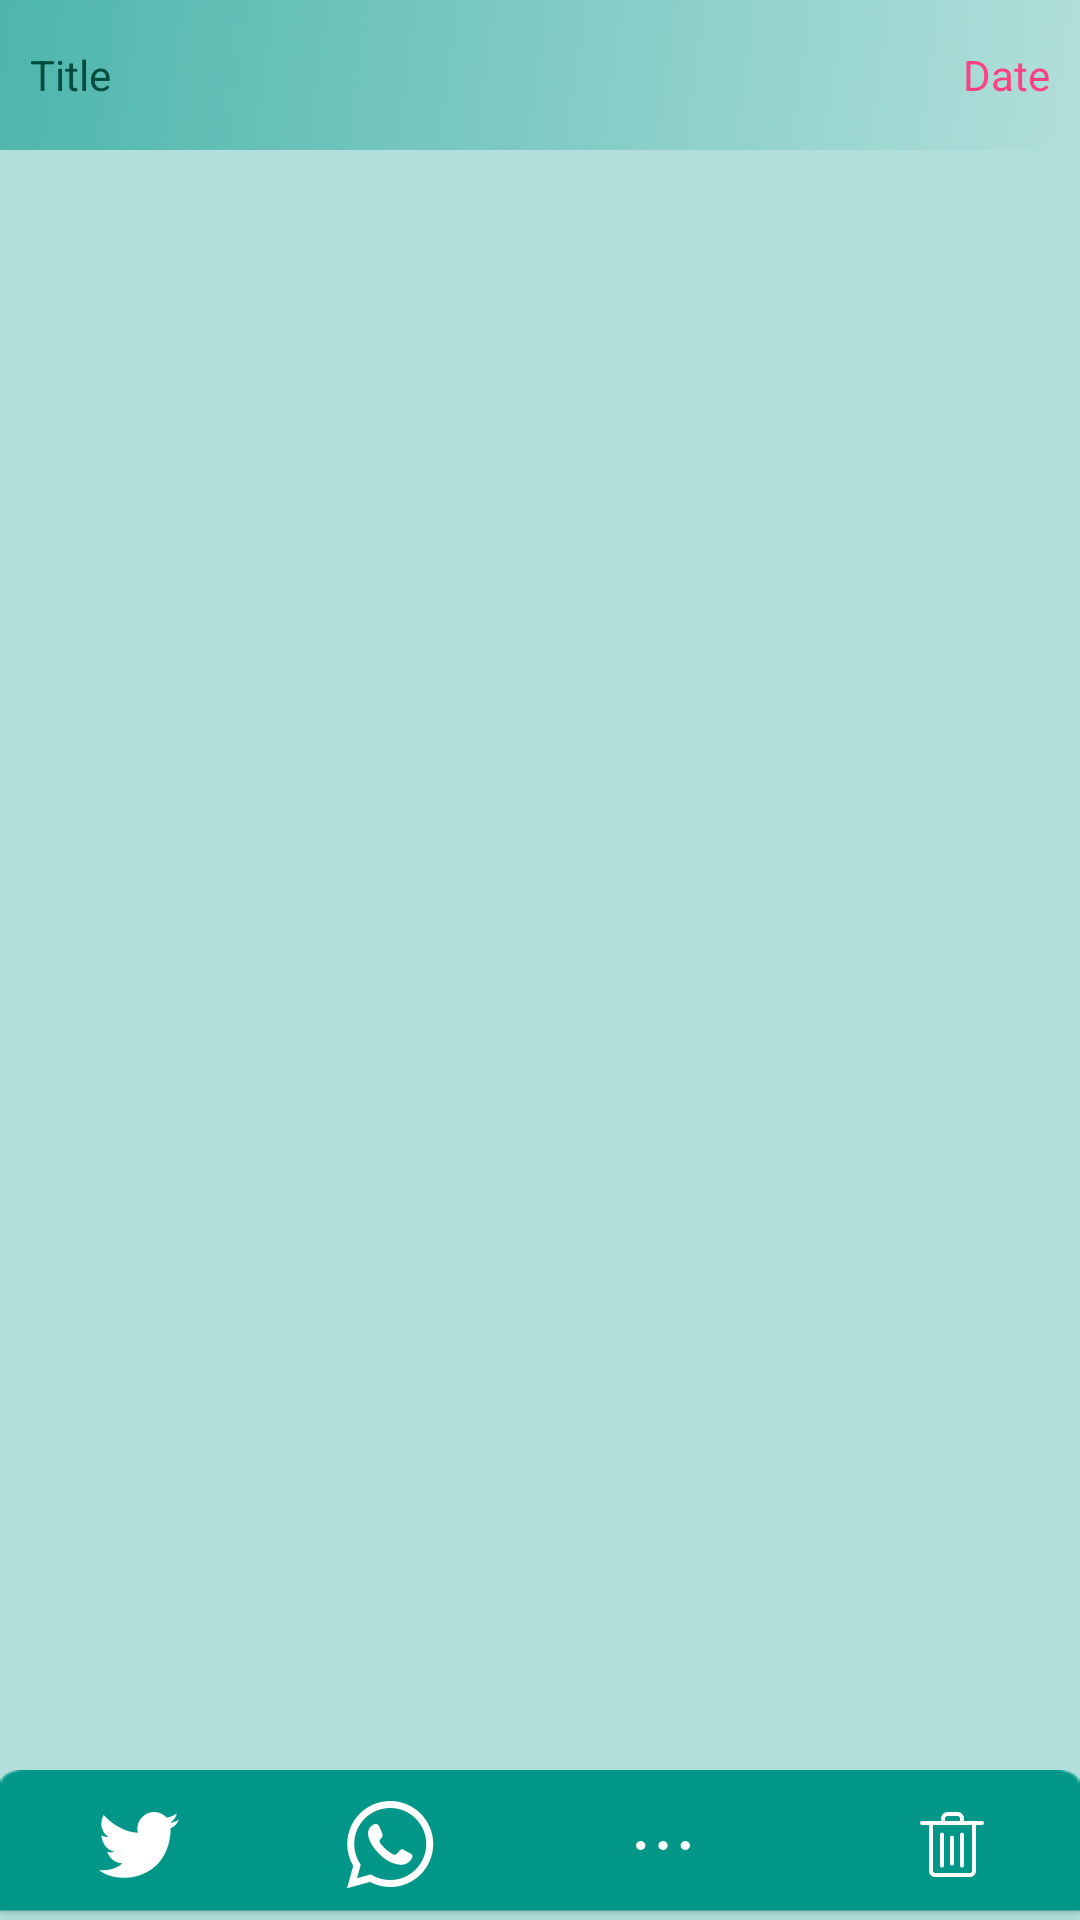

Here is an Android app screen rendered from its layout file. Give the layout XML and the strings, colors and styles it references.
<!-- AndroidManifest.xml: application theme AppTheme -->
<!-- res/layout/reader.xml -->
<?xml version="1.0" encoding="utf-8"?>
<LinearLayout xmlns:android="http://schemas.android.com/apk/res/android"
    android:layout_width="match_parent"
    android:layout_height="match_parent"
    android:orientation="vertical">

    <LinearLayout
        android:layout_width="fill_parent"
        android:layout_height="wrap_content"
android:minHeight="50dp"
        android:orientation="horizontal"
        android:gravity="center_vertical"
        android:background="@drawable/bgc_tv_reader">

        <TextView
            android:id="@+id/text_title"
            android:layout_width="match_parent"
            android:layout_height="wrap_content"
            android:layout_weight="1"
            android:textAlignment="textStart"
            android:textColor="@color/colorPrimaryDark"
            android:text="Title"
            android:padding="5dp"
            android:layout_margin="5dp"
           />

        <TextView
            android:id="@+id/text_date"
            android:layout_width="wrap_content"
            android:layout_height="wrap_content"
            android:text="Date"
            android:textColor="@color/colorAccent"
            android:padding="5dp"
            android:layout_margin="5dp" />




    </LinearLayout>



    <LinearLayout
        android:id="@+id/description_Layout"
        android:layout_width="fill_parent"
        android:layout_height="fill_parent"
        android:layout_weight="1"
        android:textSize="16sp"
        android:textAlignment="textStart"
        android:orientation="vertical"

        android:layout_margin="5dp">



        <ScrollView
            android:layout_width="match_parent"
            android:layout_height="match_parent"
            android:fillViewport="true"
            android:id="@+id/scrollView" android:textDirection="rtl">
            <ViewSwitcher
                android:layout_width="match_parent"
                android:layout_height="match_parent"
                android:id="@+id/viewSwitcher">
            <TextView
                android:textColor="@color/gray"
                android:id="@+id/text_description"
                android:layout_width="match_parent"
                android:layout_height="match_parent"
                android:textAlignment="textStart"
                android:textSize="14sp"
                android:padding="2dp"
                android:onClick="TextViewClicked"/>

                <EditText
                    android:id="@+id/hidden_edit_text"
                    android:layout_width="match_parent"
                    android:layout_height="match_parent"
                    android:inputType="textMultiLine"
                    android:textSize="14sp"
android:background="@drawable/edittext_background"
                    android:paddingLeft="5dp"
                    android:paddingRight="5dp"
                    android:paddingTop="5dp"
                    android:paddingBottom="10dp"
                    android:gravity="right|center_horizontal" />
            </ViewSwitcher>
        </ScrollView>

    </LinearLayout>

    <LinearLayout
        android:layout_width="match_parent"
        android:layout_height="50dp"
        android:background="@drawable/share_buttons_background"
        android:orientation="horizontal"
        android:layout_marginTop="5dp"
        android:gravity="center">


        <ImageView
            android:layout_width="wrap_content"
            android:layout_height="wrap_content"
            android:id="@+id/twitter_img"
            android:layout_marginLeft="10dp"
            android:src="@drawable/twiiter"
            android:layout_weight="1"
            android:background="?attr/selectableItemBackgroundBorderless"
            android:onClick="share_twitter"
            android:clickable="true" />

        <ImageView
            android:layout_width="wrap_content"
            android:layout_height="wrap_content"
            android:id="@+id/whattap_img"
            android:layout_marginLeft="10dp"
            android:src="@drawable/whatapp"
            android:layout_weight="1"
            android:background="?attr/selectableItemBackgroundBorderless"
            android:onClick="share_whatsApp"
            android:clickable="true" />

        <ImageView
            android:layout_width="wrap_content"
            android:layout_height="wrap_content"
            android:id="@+id/more_img"
            android:layout_marginLeft="10dp"
            android:src="@drawable/more"
            android:layout_weight="1"
            android:onClick="more_share"
            android:background="?attr/selectableItemBackgroundBorderless"
            android:clickable="true" />



        <ImageView
            android:layout_width="wrap_content"
            android:layout_height="wrap_content"
            android:id="@+id/delete_img"
            android:layout_marginLeft="10dp"
            android:src="@drawable/delete"
            android:layout_weight="1"
            android:background="?attr/selectableItemBackgroundBorderless"
            android:onClick="delete_note"/>

        <ImageView
            android:layout_width="wrap_content"
            android:layout_height="wrap_content"
            android:id="@+id/save_new_change_img"
            android:src="@drawable/update"
            android:background="?attr/selectableItemBackgroundBorderless"
            android:onClick="update_note"
            android:visibility="gone" />



    </LinearLayout>




</LinearLayout>
<!-- resources referenced by this layout -->
<resources>
  <color name="colorAccent">#FF4081</color>
  <color name="colorPrimaryDark">#004D40</color>
  <!-- drawable bgc_tv_reader (drawable) -->
  <?xml version="1.0" encoding="utf-8"?>
  <selector xmlns:android="http://schemas.android.com/apk/res/android">
      <item >
          <shape >
              <gradient android:angle="135"  android:startColor="@color/windowsBackground" android:endColor="@color/textColorPrimary" android:type="linear"/>
          </shape>
      </item>
  </selector>
  <!-- drawable delete: png bitmap (drawable-hdpi, 466 bytes) -->
  <!-- drawable edittext_background (drawable) -->
  <?xml version="1.0" encoding="utf-8"?>
  <selector xmlns:android="http://schemas.android.com/apk/res/android">
  <item >
      <shape >
          <gradient android:angle="90"  android:startColor="@color/colorPrimary" android:endColor="@color/gray" android:type="linear"/>
      </shape>
  </item>
  </selector>
  <!-- drawable more: png bitmap (drawable-hdpi, 357 bytes) -->
  <!-- drawable share_buttons_background: png bitmap (drawable, 1166 bytes) -->
  <!-- drawable twiiter: png bitmap (drawable-hdpi, 606 bytes) -->
  <!-- drawable update: png bitmap (drawable-hdpi, 1063 bytes) -->
  <!-- drawable whatapp: png bitmap (drawable-hdpi, 1007 bytes) -->
  <style name="AppTheme" parent="Theme.AppCompat.Light.DarkActionBar">
      
      <item name="colorPrimary">@color/colorPrimary</item>
      <item name="colorPrimaryDark">@color/colorPrimaryDark</item>
      <item name="colorAccent">@color/colorAccent</item>
      <item name="android:windowBackground">@color/windowsBackground</item>
      <item name="android:textColorPrimary">@color/textColorPrimary</item>
  
  </style>
  <color name="windowsBackground">#B2DFDB</color>
  <color name="textColorPrimary">#4DB6AC</color>
  <color name="colorPrimary">#009688</color>
</resources>
